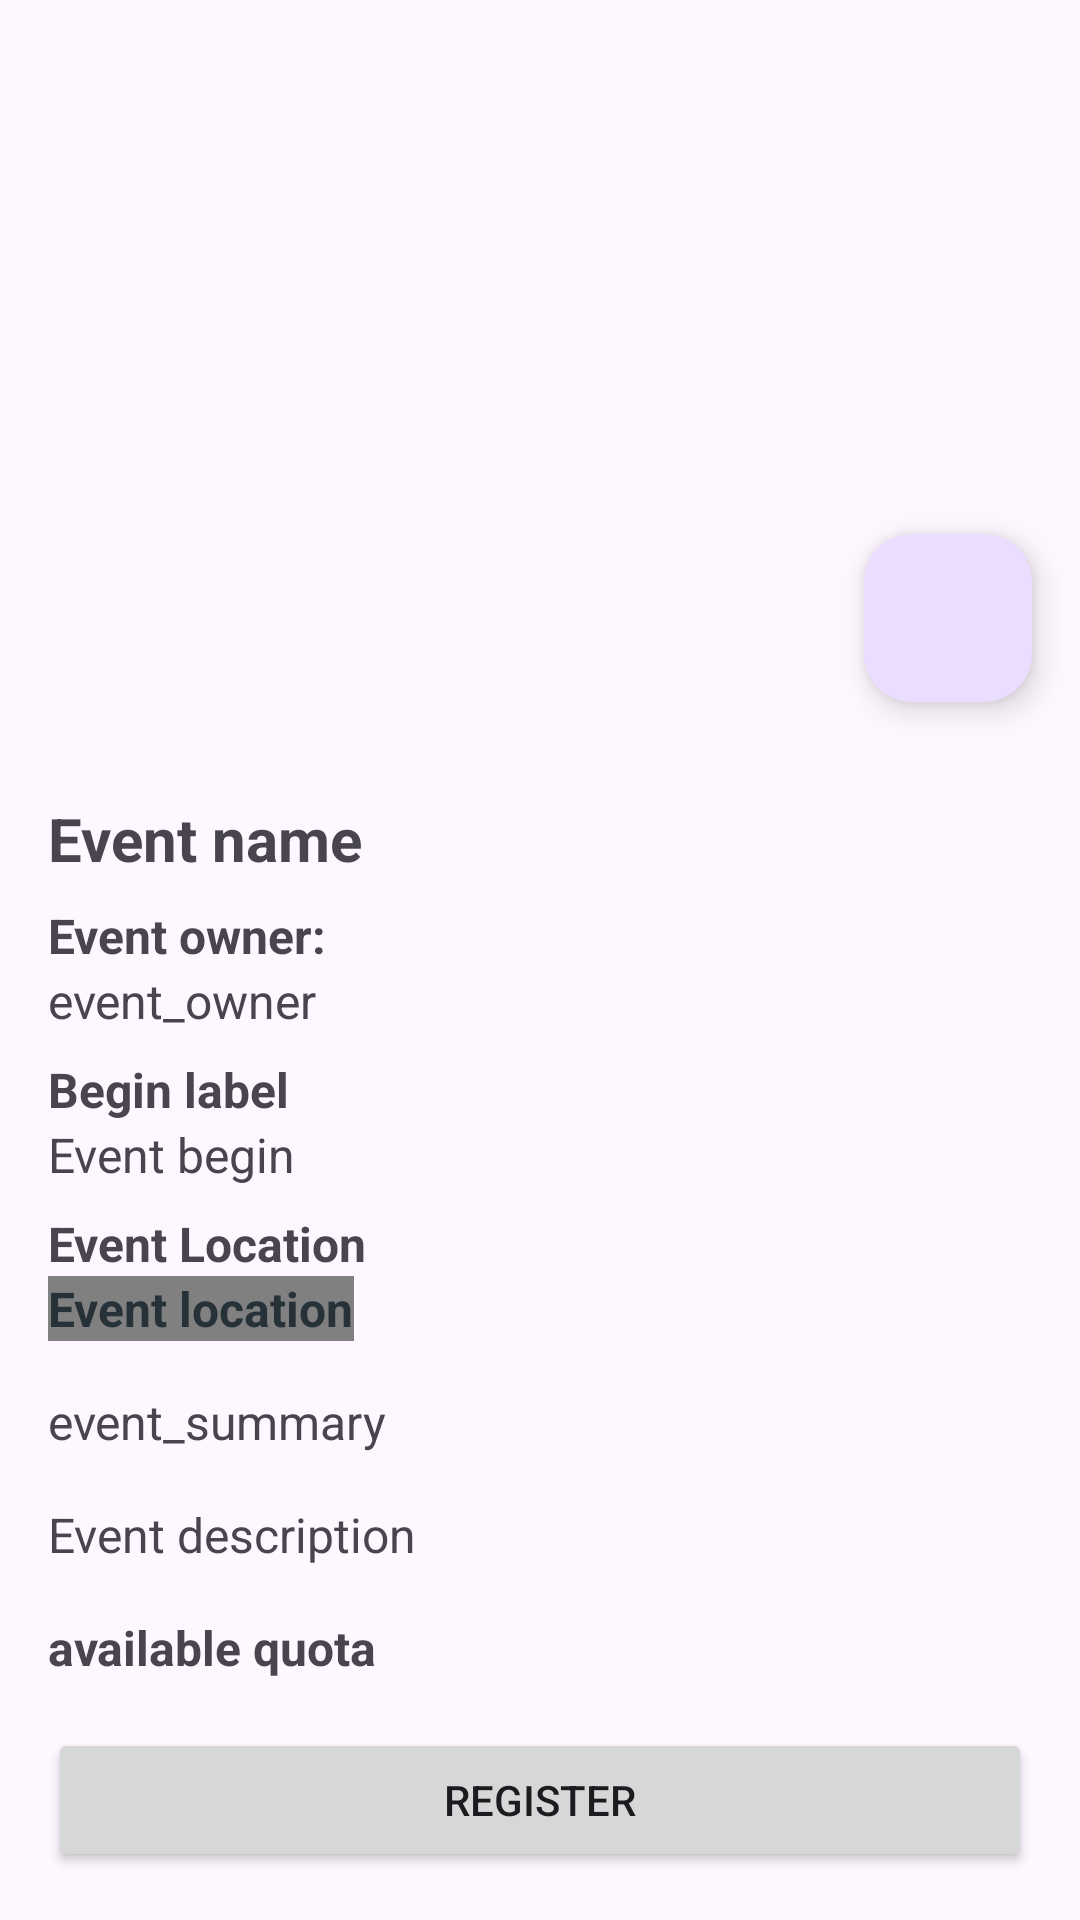

Produce the Android XML layout that renders to this screen, including the resource entries it uses.
<!-- AndroidManifest.xml: application theme Theme.DicodingEventApp -->
<!-- res/layout/activity_detail.xml -->
<?xml version="1.0" encoding="utf-8"?>
<androidx.coordinatorlayout.widget.CoordinatorLayout
        xmlns:android="http://schemas.android.com/apk/res/android"
        xmlns:app="http://schemas.android.com/apk/res-auto"
        android:layout_width="match_parent"
        android:layout_height="match_parent"
        xmlns:tools="http://schemas.android.com/tools">

    
    <ScrollView
            android:layout_width="match_parent"
            android:layout_height="match_parent"
            android:fitsSystemWindows="true"
            app:layout_behavior="@string/appbar_scrolling_view_behavior">

        <androidx.constraintlayout.widget.ConstraintLayout
                android:layout_width="match_parent"
                android:layout_height="wrap_content">

            <ImageView
                    android:id="@+id/imgEvent"
                    android:layout_width="0dp"
                    android:layout_height="250dp"
                    android:scaleType="centerCrop"
                    app:layout_constraintTop_toTopOf="parent"
                    app:layout_constraintStart_toStartOf="parent"
                    app:layout_constraintEnd_toEndOf="parent"
                    android:contentDescription="@string/event_image"/>

            <LinearLayout
                    android:layout_width="0dp"
                    android:layout_height="wrap_content"
                    android:orientation="vertical"
                    android:paddingTop="16dp"
                    android:paddingHorizontal="16dp"
                    app:layout_constraintTop_toBottomOf="@id/imgEvent"
                    app:layout_constraintStart_toStartOf="parent"
                    app:layout_constraintEnd_toEndOf="parent">

                <TextView
                        android:id="@+id/tvEventName"
                        android:layout_width="match_parent"
                        android:layout_height="wrap_content"
                        android:text="@string/event_name"
                        android:textSize="20sp"
                        android:textStyle="bold"
                        android:gravity="start"
                        android:justificationMode="inter_word"
                        tools:targetApi="o"/>

                <TextView
                        android:id="@+id/tvEventOwnerLabel"
                        android:layout_width="wrap_content"
                        android:layout_height="wrap_content"
                        android:layout_marginTop="8dp"
                        android:text="@string/event_owner_label"
                        android:textStyle="bold"
                        android:textSize="16sp"/>

                <TextView
                        android:id="@+id/tvEventOwner"
                        android:layout_width="wrap_content"
                        android:layout_height="wrap_content"
                        android:text="@string/event_owner"
                        android:textSize="16sp"/>

                <TextView
                        android:id="@+id/tvEventBeginLabel"
                        android:layout_width="wrap_content"
                        android:layout_height="wrap_content"
                        android:layout_marginTop="8dp"
                        android:text="@string/event_begin_label"
                        android:textStyle="bold"
                        android:textSize="16sp"/>

                <TextView
                        android:id="@+id/tvEventBegin"
                        android:layout_width="wrap_content"
                        android:layout_height="wrap_content"
                        android:text="@string/event_begin"
                        android:textSize="16sp"/>

                <TextView
                        android:id="@+id/tvEventLocationLabel"
                        android:layout_width="wrap_content"
                        android:layout_height="wrap_content"
                        android:layout_marginTop="8dp"
                        android:text="@string/event_location_label"
                        android:textStyle="bold"
                        android:textSize="16sp"/>

                <TextView
                        android:id="@+id/tvEventLocation"
                        android:layout_width="wrap_content"
                        android:layout_height="wrap_content"
                        android:text="@string/event_location"
                        android:textSize="16sp"
                        android:textStyle="bold"
                        android:background="@color/gray"
                        android:textColor="#263238"/>

                <TextView
                        android:id="@+id/tvSummary"
                        android:layout_width="match_parent"
                        android:layout_height="wrap_content"
                        android:layout_marginTop="16dp"
                        android:text="@string/event_summary"
                        android:textSize="16sp"
                        android:lineSpacingExtra="8dp"
                        android:justificationMode="inter_word"
                        tools:targetApi="o"/>

                <TextView
                        android:id="@+id/tvDescription"
                        android:layout_width="match_parent"
                        android:layout_height="wrap_content"
                        android:layout_marginTop="16dp"
                        android:text="@string/event_description"
                        android:lineSpacingExtra="10dp"
                        android:justificationMode="inter_word"
                        android:textSize="16sp"
                        tools:targetApi="o"/>

                <TextView
                        android:id="@+id/tvQuota"
                        android:layout_width="match_parent"
                        android:layout_height="wrap_content"
                        android:layout_marginTop="16dp"
                        android:text="@string/event_quota"
                        android:textSize="16sp"
                        android:textStyle="bold"/>

                <Button
                        android:id="@+id/btnRegister"
                        android:layout_width="match_parent"
                        android:layout_height="wrap_content"
                        android:text="@string/register"
                        android:layout_marginVertical="16dp"/>

                <ProgressBar
                        android:id="@+id/progressBar"
                        style="?android:attr/progressBarStyle"
                        android:layout_width="wrap_content"
                        android:layout_height="wrap_content"
                        android:visibility="gone"/>
            </LinearLayout>

            
            <com.google.android.material.floatingactionbutton.FloatingActionButton
                    android:id="@+id/fabFavorite"
                    android:layout_width="wrap_content"
                    android:layout_height="wrap_content"
                    android:layout_margin="16dp"
                    android:src="@drawable/ic_favorite_fill"
                    android:tint="@color/white"
                    android:contentDescription="@string/add_to_favorites"
                    app:layout_anchorGravity="end|bottom"
                    app:layout_constraintBottom_toBottomOf="@+id/imgEvent"
                    app:layout_constraintEnd_toEndOf="@+id/imgEvent"/>
        </androidx.constraintlayout.widget.ConstraintLayout>
    </ScrollView>
</androidx.coordinatorlayout.widget.CoordinatorLayout>
<!-- resources referenced by this layout -->
<resources>
  <color name="gray">#FF808080</color>
  <color name="white">#FFFFFFFF</color>
  <string name="add_to_favorites">add_to_favorites</string>
  <string name="event_begin">Event begin</string>
  <string name="event_begin_label">Begin label</string>
  <string name="event_description">Event description</string>
  <string name="event_image">event image</string>
  <string name="event_location">Event location</string>
  <string name="event_location_label">Event Location</string>
  <string name="event_name">Event name</string>
  <string name="event_owner">event_owner</string>
  <string name="event_owner_label">Event owner:</string>
  <string name="event_quota">available quota</string>
  <string name="event_summary">event_summary</string>
  <string name="register">Register</string>
  <style name="Theme.DicodingEventApp" parent="Base.Theme.DicodingEventApp" />
  <style name="Base.Theme.DicodingEventApp" parent="Theme.Material3.DayNight">
          
          
      </style>
</resources>
